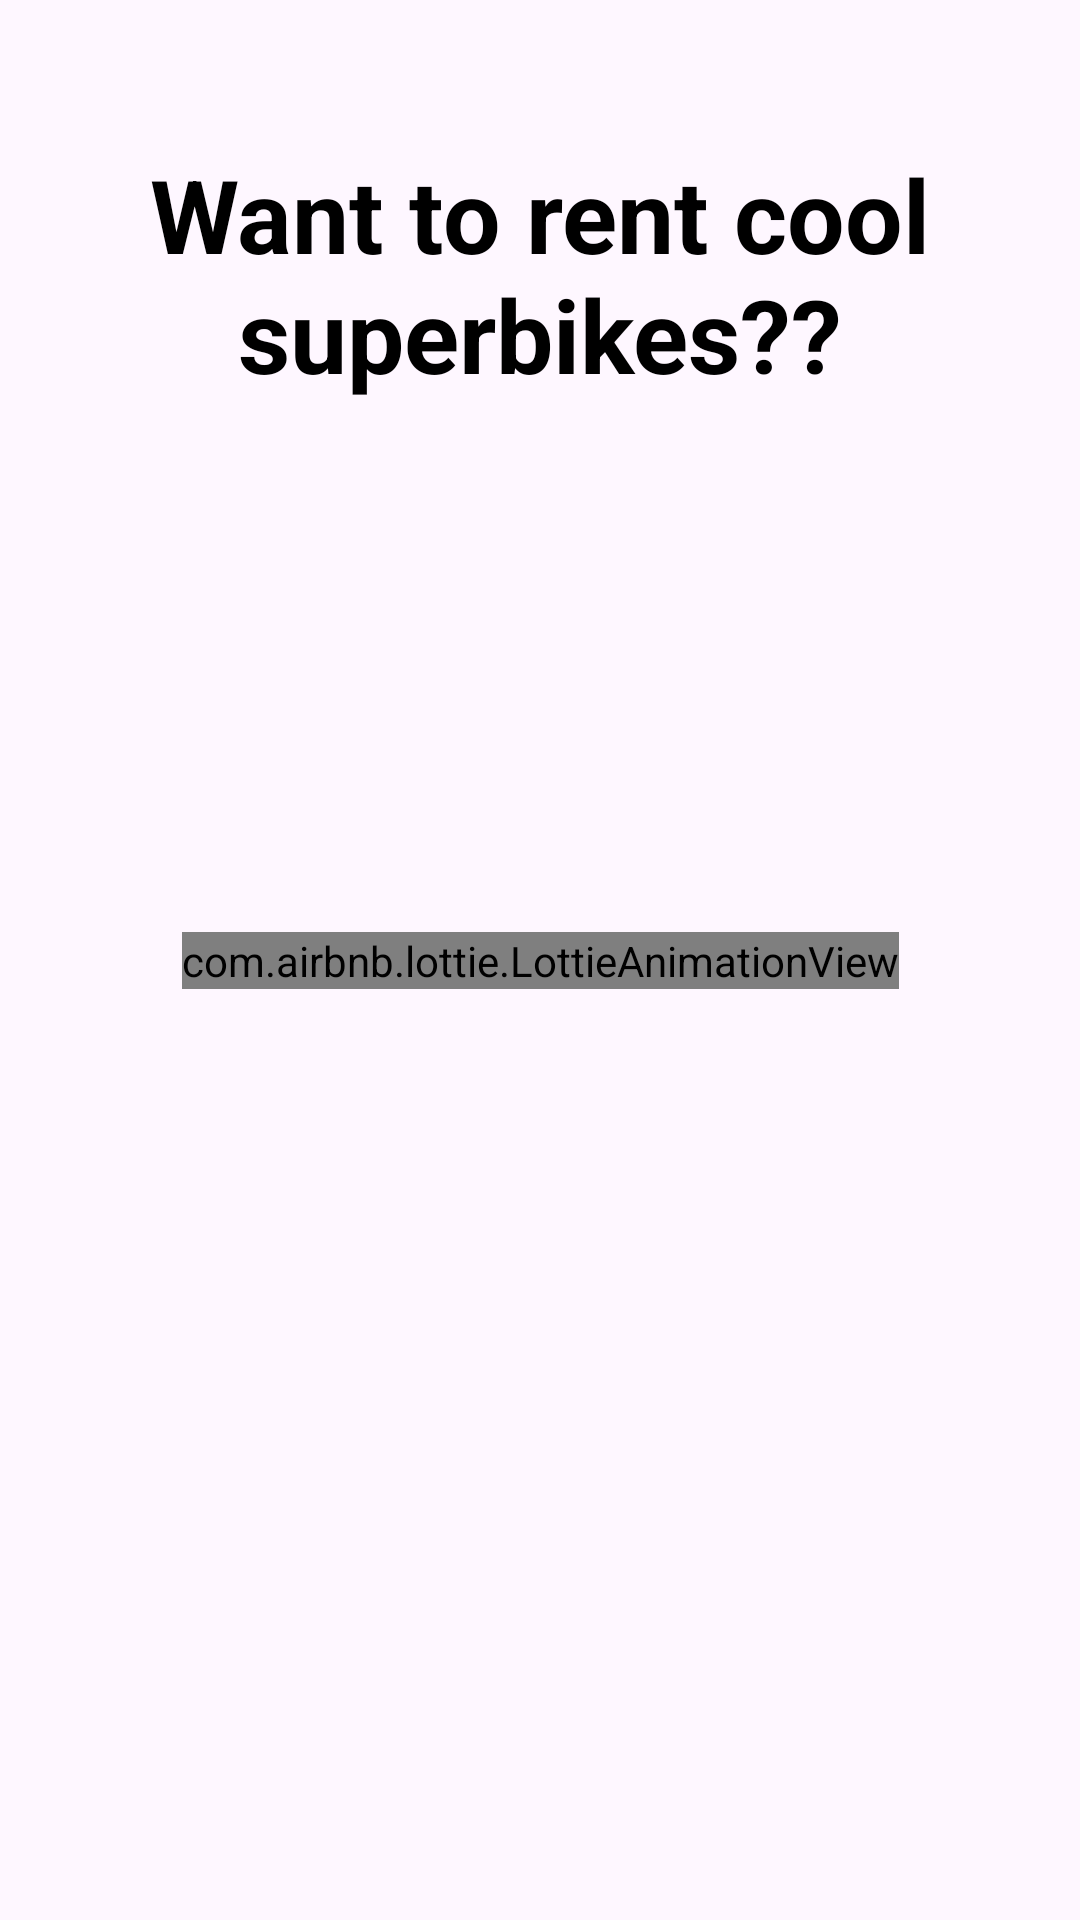

The Android layout XML behind this screen, and the referenced resources:
<!-- AndroidManifest.xml: application theme Theme.SuperbikeRentalApp -->
<!-- res/layout/activity_main.xml -->
<?xml version="1.0" encoding="utf-8"?>
<androidx.constraintlayout.widget.ConstraintLayout xmlns:android="http://schemas.android.com/apk/res/android"
    xmlns:app="http://schemas.android.com/apk/res-auto"
    xmlns:tools="http://schemas.android.com/tools"
    android:layout_width="match_parent"
    android:layout_height="match_parent"
    tools:context=".MainActivity">


    <TextView
        android:id="@+id/txt1"
        android:layout_width="wrap_content"
        android:layout_height="wrap_content"
        android:text="Want to rent cool superbikes??"
        android:textAlignment="center"
        android:textColor="@color/black"
        android:textSize="34sp"
        android:textStyle="bold"
        app:layout_constraintBottom_toBottomOf="parent"
        app:layout_constraintEnd_toEndOf="parent"
        app:layout_constraintHorizontal_bias="1.0"
        app:layout_constraintStart_toStartOf="parent"
        app:layout_constraintTop_toTopOf="parent"
        app:layout_constraintVertical_bias="0.088" />

    <com.airbnb.lottie.LottieAnimationView
        android:id="@+id/animation_view"
        android:layout_width="wrap_content"
        android:layout_height="wrap_content"
        app:layout_constraintBottom_toBottomOf="parent"
        app:layout_constraintLeft_toLeftOf="parent"
        app:layout_constraintRight_toRightOf="parent"
        app:layout_constraintTop_toTopOf="parent"
        app:lottie_autoPlay="true"
        app:lottie_loop="true"
        app:lottie_rawRes="@raw/bicycle" />

</androidx.constraintlayout.widget.ConstraintLayout>
<!-- resources referenced by this layout -->
<resources>
  <color name="black">#FF000000</color>
  <style name="Theme.SuperbikeRentalApp" parent="Base.Theme.SuperbikeRentalApp" />
  <style name="Base.Theme.SuperbikeRentalApp" parent="Theme.Material3.DayNight.NoActionBar">
          
          
          <item name="colorPrimary">@color/black</item>
          <item name="colorPrimaryDark">@color/colorPrimaryDark</item>
          <item name="colorPrimaryVariant">@color/colorAccent</item>
  
      </style>
  <color name="colorPrimaryDark">#101010</color>
  <color name="colorAccent">#230000</color>
</resources>
